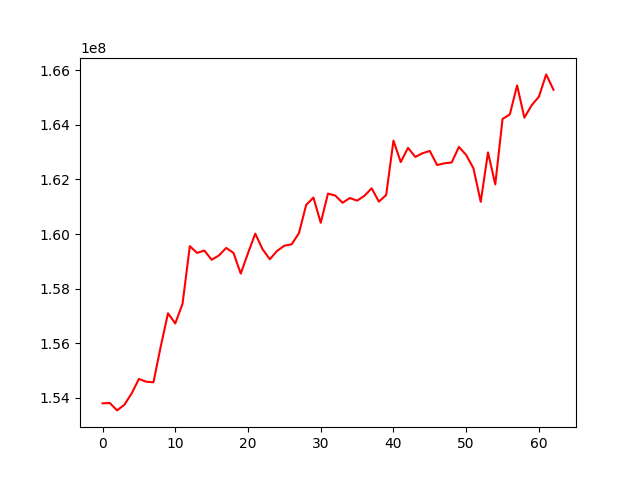

The file beside this chart, header and first rows:
, 0
0, 153797414
1, 153807859
2, 153537351
3, 153744105
4, 154157484
5, 154690162
6, 154587852
7, 154567176
8, 155876925
9, 157096284
10, 156722387
11, 157444895
12, 159555252
13, 159308012
14, 159393711
15, 159056463
16, 159213439
17, 159488808
18, 159307924
19, 158549173
20, 159298189
21, 160014148
22, 159443368
23, 159075577
24, 159381676
25, 159570587
26, 159622476
27, 160026939
28, 161066178
29, 161334378
30, 160410539
31, 161480562
32, 161408335
33, 161144307
34, 161318565
35, 161222751
36, 161397000
37, 161673436
38, 161185749
39, 161429252
40, 163421626
41, 162635204
42, 163156053
43, 162824825
44, 162959158
45, 163043376
46, 162526454
47, 162590406
48, 162619600
49, 163189928
50, 162895643
51, 162405485
52, 161177984
53, 162990155
54, 161818745
55, 164216351
56, 164379446
57, 165445035
58, 164263222
59, 164715790
... 3 more rows
